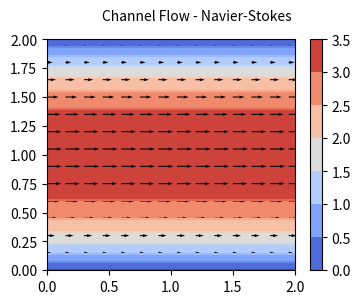

Reproduce this figure in Python.
import numpy as np
import matplotlib.pyplot as plt
from matplotlib import cm
from mpl_toolkits.mplot3d import Axes3D

#define contants
nx=41
ny=41
nt=10
nit=10
rho=1
nu=0.1
F=1
dt=0.01

dx=2/(nx-1)
dy=2/(ny-1)
x=np.linspace(0,2,nx)
y=np.linspace(0,2,ny)

#define variables
u=np.zeros((ny,nx))
v=np.zeros((ny,nx))
p=np.zeros((ny,nx))

# Compute source term of each loop for Pressure-Poisson Equation (guarantee continuity)
def buildup_b(u,v):
    b = np.zeros((ny,nx))
    b[1:-1, 1:-1] = (rho * (1 / dt * ((u[1:-1, 2:] - u[1:-1, 0:-2]) / (2 * dx) +
                                      (v[2:, 1:-1] - v[0:-2, 1:-1]) / (2 * dy)) -
                            ((u[1:-1, 2:] - u[1:-1, 0:-2]) / (2 * dx))**2 -
                            2 * ((u[2:, 1:-1] - u[0:-2, 1:-1]) / (2 * dy) *
                                 (v[1:-1, 2:] - v[1:-1, 0:-2]) / (2 * dx))-
                            ((v[2:, 1:-1] - v[0:-2, 1:-1]) / (2 * dy))**2))
    
    # Periodic BC Pressure @ x = 2 or -1 which is based on x=-2 and x=0
    b[1:-1, -1] = (rho * (1 / dt * ((u[1:-1, 0] - u[1:-1,-2]) / (2 * dx) +
                                    (v[2:, -1] - v[0:-2, -1]) / (2 * dy)) -
                          ((u[1:-1, 0] - u[1:-1, -2]) / (2 * dx))**2 -
                          2 * ((u[2:, -1] - u[0:-2, -1]) / (2 * dy) *
                               (v[1:-1, 0] - v[1:-1, -2]) / (2 * dx)) -
                          ((v[2:, -1] - v[0:-2, -1]) / (2 * dy))**2))

    # Periodic BC Pressure @ x = 0 which is based on x=-1 and x=1
    b[1:-1, 0] = (rho * (1 / dt * ((u[1:-1, 1] - u[1:-1, -1]) / (2 * dx) +
                                   (v[2:, 0] - v[0:-2, 0]) / (2 * dy)) -
                         ((u[1:-1, 1] - u[1:-1, -1]) / (2 * dx))**2 -
                         2 * ((u[2:, 0] - u[0:-2, 0]) / (2 * dy) *
                              (v[1:-1, 1] - v[1:-1, -1]) / (2 * dx))-
                         ((v[2:, 0] - v[0:-2, 0]) / (2 * dy))**2))
    
    return b

# Pressure Equation for pressure with Poisson Initial Term b
def pressure_poisson(b,p):    
    for q in range(nit):
        pn = p.copy()
        p[1:-1, 1:-1] = (((pn[1:-1, 2:] + pn[1:-1, 0:-2]) * dy**2 +
                          (pn[2:, 1:-1] + pn[0:-2, 1:-1]) * dx**2) /
                         (2 * (dx**2 + dy**2)) -
                         dx**2 * dy**2 / (2 * (dx**2 + dy**2)) * b[1:-1, 1:-1])

        # Periodic BC Pressure @ x = 2
        p[1:-1, -1] = (((pn[1:-1, 0] + pn[1:-1, -2])* dy**2 +
                        (pn[2:, -1] + pn[0:-2, -1]) * dx**2) /
                       (2 * (dx**2 + dy**2)) -
                       dx**2 * dy**2 / (2 * (dx**2 + dy**2)) * b[1:-1, -1])

        # Periodic BC Pressure @ x = 0
        p[1:-1, 0] = (((pn[1:-1, 1] + pn[1:-1, -1])* dy**2 +
                       (pn[2:, 0] + pn[0:-2, 0]) * dx**2) /
                      (2 * (dx**2 + dy**2)) -
                      dx**2 * dy**2 / (2 * (dx**2 + dy**2)) * b[1:-1, 0])
        
        # Wall boundary conditions, pressure
        p[-1, :] =p[-2, :]  # dp/dy = 0 at y = 2
        p[0, :] = p[1, :]  # dp/dy = 0 at y = 0
    
    return p

def navierstokes(u,v,p):
  udiff=1  # initial error value
  stepcount=0
  b=np.zeros((ny,nx))  #b is treated as a local variable
  while udiff>0.001:   #judge the error
		
    un = u.copy()
    vn = v.copy()

    b = buildup_b(u, v)
    p = pressure_poisson(b,p)

    u[1:-1, 1:-1] = (un[1:-1, 1:-1] -
                     un[1:-1, 1:-1] * dt / dx * 
                    (un[1:-1, 1:-1] - un[1:-1, 0:-2]) -
                     vn[1:-1, 1:-1] * dt / dy * 
                    (un[1:-1, 1:-1] - un[0:-2, 1:-1]) -
                     dt / (2 * rho * dx) * 
                    (p[1:-1, 2:] - p[1:-1, 0:-2]) +
                     nu * (dt / dx**2 * 
                    (un[1:-1, 2:] - 2 * un[1:-1, 1:-1] + un[1:-1, 0:-2]) +
                     dt / dy**2 * 
                    (un[2:, 1:-1] - 2 * un[1:-1, 1:-1] + un[0:-2, 1:-1])) + 
                     F * dt)

    v[1:-1, 1:-1] = (vn[1:-1, 1:-1] -
                     un[1:-1, 1:-1] * dt / dx * 
                    (vn[1:-1, 1:-1] - vn[1:-1, 0:-2]) -
                     vn[1:-1, 1:-1] * dt / dy * 
                    (vn[1:-1, 1:-1] - vn[0:-2, 1:-1]) -
                     dt / (2 * rho * dy) * 
                    (p[2:, 1:-1] - p[0:-2, 1:-1]) +
                     nu * (dt / dx**2 *
                    (vn[1:-1, 2:] - 2 * vn[1:-1, 1:-1] + vn[1:-1, 0:-2]) +
                     dt / dy**2 * 
                    (vn[2:, 1:-1] - 2 * vn[1:-1, 1:-1] + vn[0:-2, 1:-1])))

    # Periodic BC u @ x = 2     
    u[1:-1, -1] = (un[1:-1, -1] - un[1:-1, -1] * dt / dx * 
                  (un[1:-1, -1] - un[1:-1, -2]) -
                   vn[1:-1, -1] * dt / dy * 
                  (un[1:-1, -1] - un[0:-2, -1]) -
                   dt / (2 * rho * dx) *
                  (p[1:-1, 0] - p[1:-1, -2]) + 
                   nu * (dt / dx**2 * 
                  (un[1:-1, 0] - 2 * un[1:-1,-1] + un[1:-1, -2]) +
                   dt / dy**2 * 
                  (un[2:, -1] - 2 * un[1:-1, -1] + un[0:-2, -1])) + F * dt)

    # Periodic BC u @ x = 0
    u[1:-1, 0] = (un[1:-1, 0] - un[1:-1, 0] * dt / dx *
                 (un[1:-1, 0] - un[1:-1, -1]) -
                  vn[1:-1, 0] * dt / dy * 
                 (un[1:-1, 0] - un[0:-2, 0]) - 
                  dt / (2 * rho * dx) * 
                 (p[1:-1, 1] - p[1:-1, -1]) + 
                  nu * (dt / dx**2 * 
                 (un[1:-1, 1] - 2 * un[1:-1, 0] + un[1:-1, -1]) +
                  dt / dy**2 *
                 (un[2:, 0] - 2 * un[1:-1, 0] + un[0:-2, 0])) + F * dt)

    # Periodic BC v @ x = 2
    v[1:-1, -1] = (vn[1:-1, -1] - un[1:-1, -1] * dt / dx *
                  (vn[1:-1, -1] - vn[1:-1, -2]) - 
                   vn[1:-1, -1] * dt / dy *
                  (vn[1:-1, -1] - vn[0:-2, -1]) -
                   dt / (2 * rho * dy) * 
                  (p[2:, -1] - p[0:-2, -1]) +
                   nu * (dt / dx**2 *
                  (vn[1:-1, 0] - 2 * vn[1:-1, -1] + vn[1:-1, -2]) +
                   dt / dy**2 *
                  (vn[2:, -1] - 2 * vn[1:-1, -1] + vn[0:-2, -1])))

    # Periodic BC v @ x = 0
    v[1:-1, 0] = (vn[1:-1, 0] - un[1:-1, 0] * dt / dx *
                 (vn[1:-1, 0] - vn[1:-1, -1]) -
                  vn[1:-1, 0] * dt / dy *
                 (vn[1:-1, 0] - vn[0:-2, 0]) -
                  dt / (2 * rho * dy) * 
                 (p[2:, 0] - p[0:-2, 0]) +
                  nu * (dt / dx**2 * 
                 (vn[1:-1, 1] - 2 * vn[1:-1, 0] + vn[1:-1, -1]) +
                  dt / dy**2 * 
                 (vn[2:, 0] - 2 * vn[1:-1, 0] + vn[0:-2, 0])))


    # Wall BC: u,v = 0 @ y = 0,2
    u[0, :] = 0
    u[-1, :] = 0
    v[0, :] = 0
    v[-1, :]=0
    
    udiff = (np.sum(u) - np.sum(un)) / np.sum(u)
    stepcount += 1
  print(stepcount)
  return u,v,p

def figplot():
	us=np.zeros((ny,nx))
	vs=np.zeros((ny,nx))
	ps=np.zeros((ny,nx))
	us,vs,ps=navierstokes(u,v,p)
	X,Y=np.meshgrid(x,y)
	fig=plt.figure(figsize=(4,3),dpi=100)
	fig.suptitle('Channel Flow - Navier-Stokes',fontsize=10)
	plt.contour(X,Y,us,cmap=cm.coolwarm)
	plt.contourf(X,Y,us,cmap=cm.coolwarm)
	plt.colorbar()
	plt.quiver(X[::3,::3],Y[::3,::3],us[::3,::3],vs[::3,::3])
	#fig1=plt.figure(figsize=(4,3),dpi=100)
	#ax1=fig1.gca(projection='3d')
	#ax1.plot_surface(X,Y,us,rstride=1,cstride=1,cmap=cm.coolwarm)
	

#run and visualization
if __name__=="__main__":
	figplot()
	plt.show()





















